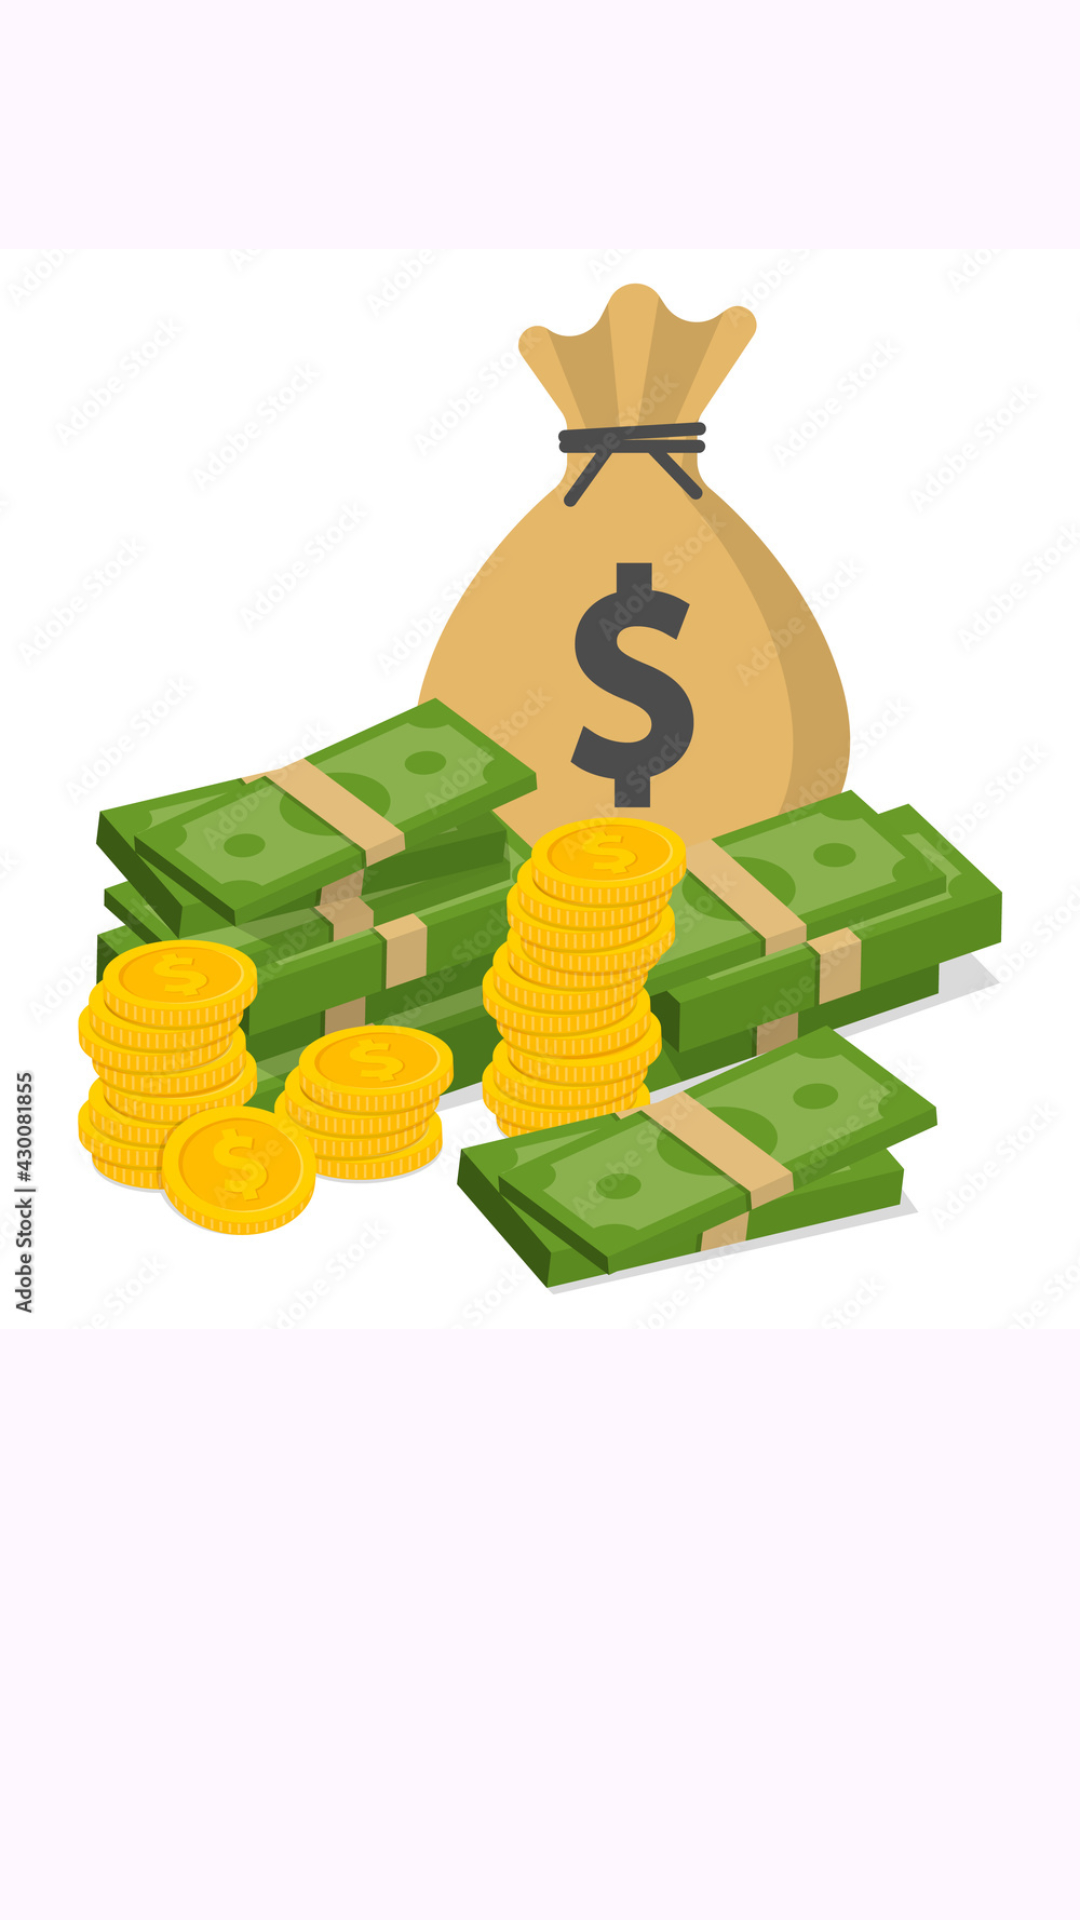

Write the Android layout XML for this screen, with the resource values it uses.
<!-- AndroidManifest.xml: application theme Theme.Quan_Ly_Chi_Tieu -->
<!-- res/layout/activity_main.xml -->
<?xml version="1.0" encoding="utf-8"?>
<LinearLayout xmlns:android="http://schemas.android.com/apk/res/android"
    xmlns:app="http://schemas.android.com/apk/res-auto"
    xmlns:tools="http://schemas.android.com/tools"
    android:layout_width="match_parent"
    android:layout_height="match_parent"
    tools:context=".activities.MainActivity"
    android:orientation="vertical"
    android:gravity="center">
    <ImageView
        android:id="@+id/loading_img"
        android:layout_width="match_parent"
        android:layout_height="0dp"
        android:src="@drawable/loading_page"
        android:layout_weight="8"/>
    <ProgressBar
        android:layout_width="wrap_content"
        android:layout_height="wrap_content"
        style="@style/Widget.AppCompat.ProgressBar"
        android:layout_weight="1"
        />


</LinearLayout>
<!-- resources referenced by this layout -->
<resources>
  <!-- drawable loading_page: png bitmap (drawable, 685256 bytes) -->
  <style name="Theme.Quan_Ly_Chi_Tieu" parent="Base.Theme.Quan_Ly_Chi_Tieu" />
  <style name="Base.Theme.Quan_Ly_Chi_Tieu" parent="Theme.Material3.DayNight.NoActionBar">
          
          
      </style>
</resources>
